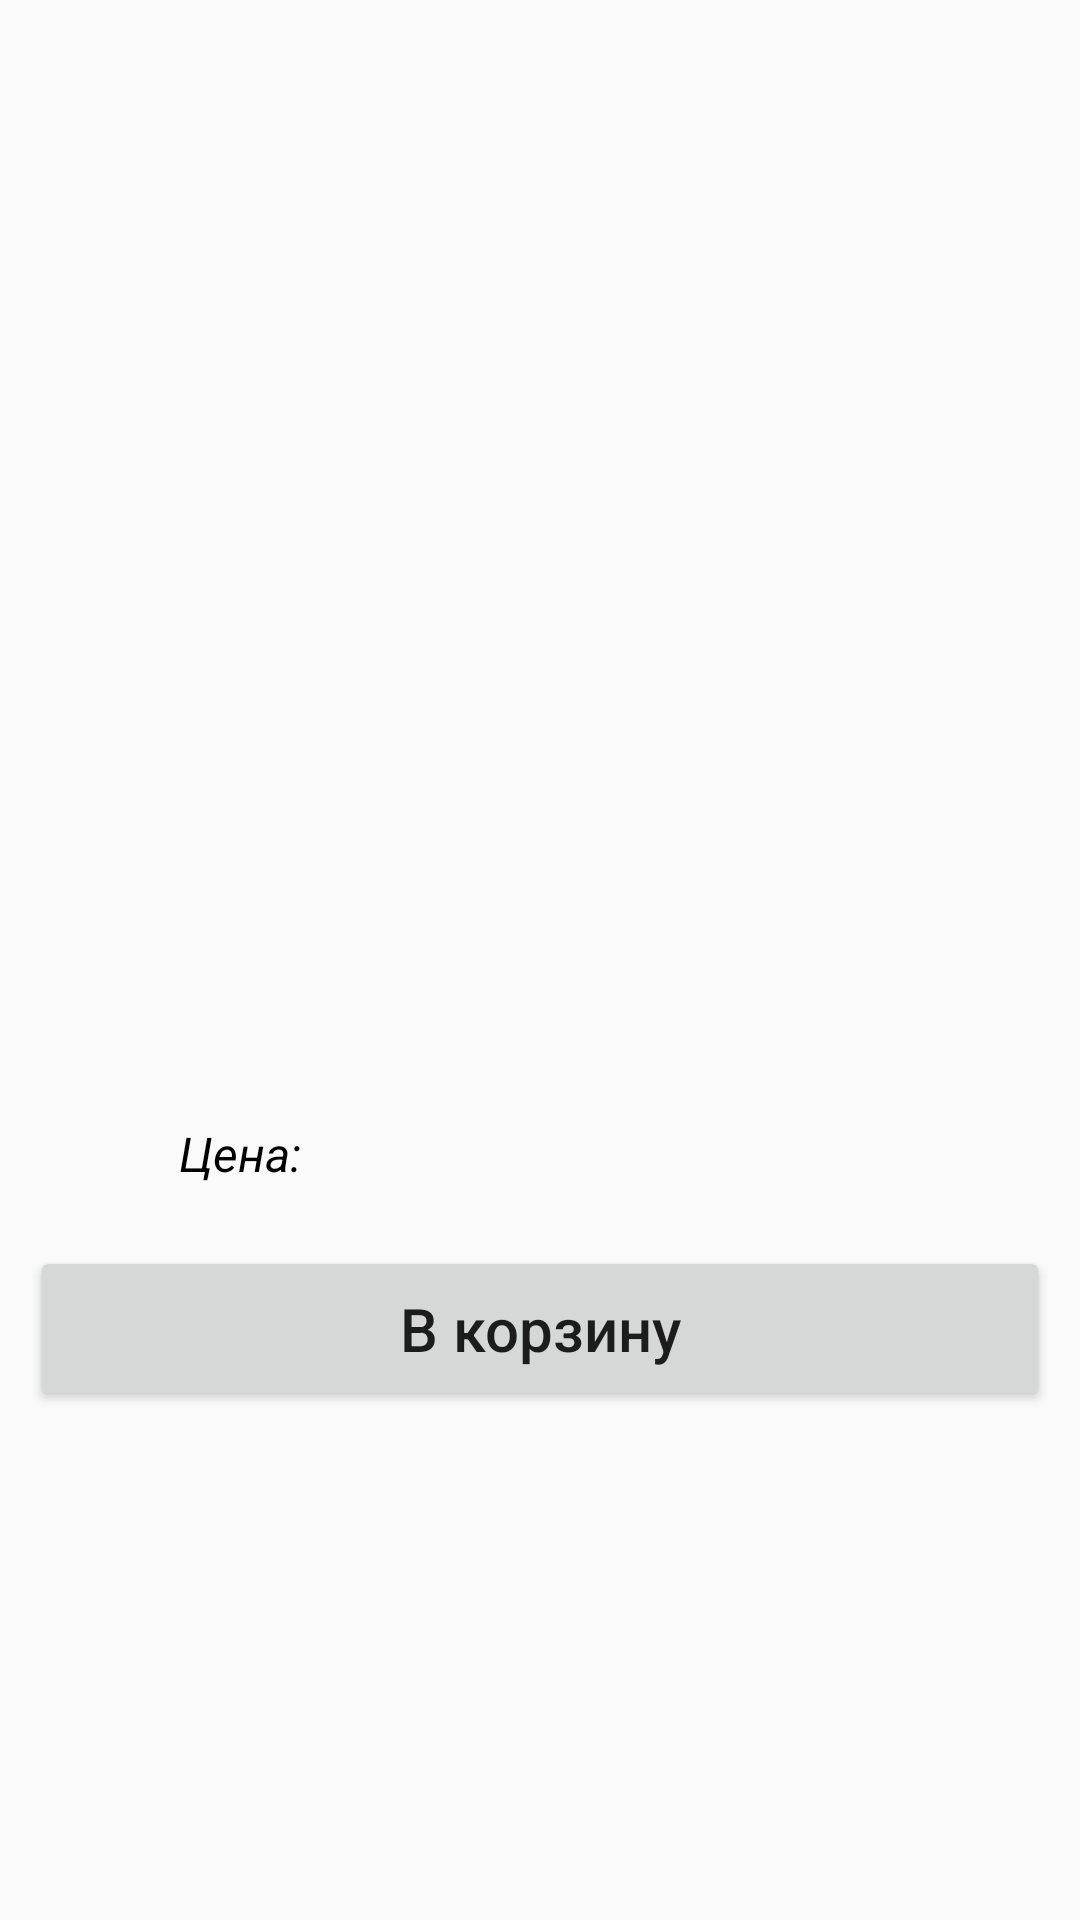

The Android layout XML behind this screen, and the referenced resources:
<!-- AndroidManifest.xml: application theme Theme.FoodDelivery -->
<!-- res/layout/activity_content_layout.xml -->
<?xml version="1.0" encoding="utf-8"?>
<ScrollView
    xmlns:android="http://schemas.android.com/apk/res/android"
    xmlns:tools="http://schemas.android.com/tools"
    android:layout_width="match_parent"
    android:layout_height="match_parent"
    android:id="@+id/scrolik"
    tools:context=".ContentActivity">
    <LinearLayout
        android:layout_width="match_parent"
        android:layout_height="wrap_content"
        android:orientation="vertical">
        <ImageView
            android:id="@+id/foto_card"
            android:layout_width="365dp"
            android:layout_height="245dp"
            android:layout_margin="20dp" />
        <TextView
            android:id="@+id/nazv_card"
            android:layout_width="match_parent"
            android:layout_height="37dp"
            android:layout_marginBottom="20dp"
            android:textAlignment="center"
            android:textColor="@color/black"
            android:textSize="18sp"
            android:textStyle="bold" />
        <TextView
            android:id="@+id/text_card"
            android:layout_width="match_parent"
            android:layout_height="wrap_content"
            android:layout_marginBottom="10dp"
            android:textAlignment="textStart"
            android:textColor="@color/black"
            android:textSize="16sp" />
        <LinearLayout
            android:id="@+id/linear2_cena"
            android:layout_width="match_parent"
            android:layout_height="wrap_content"
            android:orientation="horizontal">
            <TextView
                android:id="@+id/price_card_Nazv"
                android:layout_width="160dp"
                android:layout_height="wrap_content"
                android:layout_marginBottom="10dp"
                android:text="@string/price_food"
                android:textAlignment="center"
                android:textColor="@color/black"
                android:textSize="16sp"
                android:textStyle="italic" />
            <TextView
                android:id="@+id/price_card"
                android:layout_width="180dp"
                android:layout_height="wrap_content"
                android:layout_marginBottom="10dp"
                android:textAlignment="center"
                android:textColor="@color/black"
                android:textSize="16sp"
                android:textStyle="italic" />
        </LinearLayout>
        <Button
            android:id="@+id/pokupochka"
            android:layout_width="match_parent"
            android:layout_height="55dp"
            android:layout_margin="10dp"
            android:text="@string/to_korzina"
            android:textAlignment="center"
            android:textAllCaps="false"
            android:textSize="20sp" />
    </LinearLayout>
</ScrollView>
<!-- resources referenced by this layout -->
<resources>
  <color name="black">#FF000000</color>
  <string name="price_food">Цена:</string>
  <string name="to_korzina">В корзину</string>
  <style name="Theme.FoodDelivery" parent="Theme.AppCompat.DayNight.DarkActionBar">
          
          <item name="colorPrimary">@color/purple_500</item>
          <item name="colorPrimaryVariant">@color/purple_700</item>
          <item name="colorOnPrimary">@color/white</item>
          
          <item name="colorSecondary">@color/teal_200</item>
          <item name="colorSecondaryVariant">@color/teal_700</item>
          <item name="colorOnSecondary">@color/black</item>
          
          <item name="android:statusBarColor" tools:targetApi="l">?attr/colorPrimaryVariant</item>
          
          
          <item name="android:windowFullscreen">true</item>
          
  
  
      </style>
  <color name="purple_500">#FF6200EE</color>
  <color name="purple_700">#FF3700B3</color>
  <color name="white">#FFFFFFFF</color>
  <color name="teal_200">#FF03DAC5</color>
  <color name="teal_700">#FF018786</color>
</resources>
